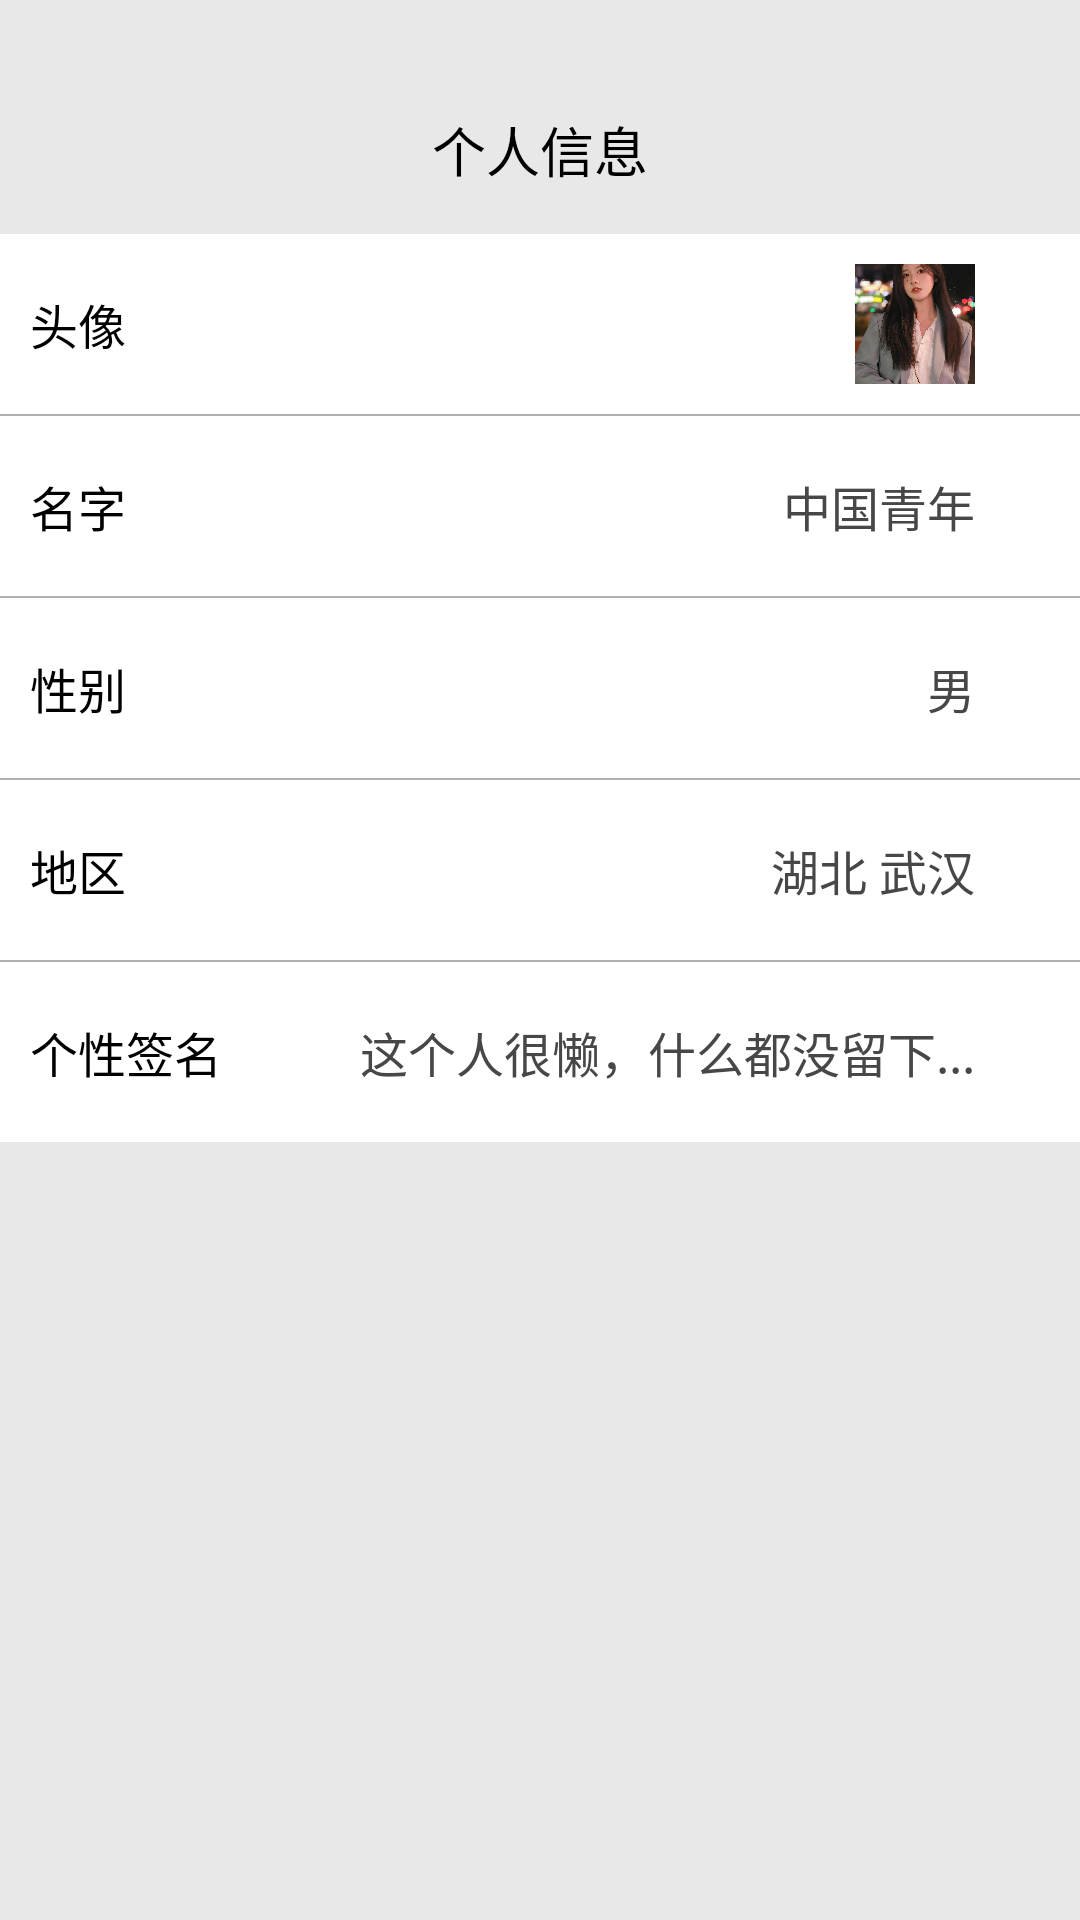

Layout XML and referenced resources for this Android screen:
<!-- AndroidManifest.xml: application theme Theme.CaiyunKotlin -->
<!-- res/layout/activity_personal_center.xml -->
<?xml version="1.0" encoding="utf-8"?>
<LinearLayout xmlns:android="http://schemas.android.com/apk/res/android"
    xmlns:app="http://schemas.android.com/apk/res-auto"
    xmlns:tools="http://schemas.android.com/tools"
    android:layout_width="match_parent"
    android:layout_height="match_parent"
    android:orientation="vertical"
    android:background="#E8E8E8"
    tools:context=".activity.PersonalCenterActivity">

    <View
        android:layout_width="match_parent"
        android:layout_height="@dimen/dp_22"/>


    <androidx.appcompat.widget.Toolbar
        android:id="@+id/toolbar2"
        android:layout_width="match_parent"
        android:layout_height="wrap_content">

        <ImageView
            android:id="@+id/img_exit"
            android:layout_width="@dimen/dp_20"
            android:layout_height="@dimen/dp_15"
            android:textColor="@color/black"
            android:background="@mipmap/back" />

        <TextView
            android:layout_width="wrap_content"
            android:layout_height="wrap_content"
            android:text="个人信息"
            android:layout_gravity="center"
            android:textColor="@color/black"
            android:textSize="@dimen/sp_18"
            />

    </androidx.appcompat.widget.Toolbar>

    <LinearLayout
        android:layout_width="match_parent"
        android:layout_height="wrap_content"
        android:background="@color/white"
        android:orientation="vertical"
        >

        <androidx.constraintlayout.widget.ConstraintLayout
            android:layout_width="match_parent"
            android:layout_height="@dimen/dp_60"
            android:background="@drawable/select"
            android:clickable="true"

          >

            <TextView
                android:id="@+id/tv_head"
                android:layout_width="wrap_content"
                android:layout_height="wrap_content"
                android:layout_marginStart="10dp"
                android:text="头像"
                android:textColor="@color/black"
                android:textSize="@dimen/sp_16"
                app:layout_constraintBottom_toBottomOf="parent"
                app:layout_constraintStart_toStartOf="parent"
                app:layout_constraintTop_toTopOf="parent" />

            <ImageView
                android:id="@+id/img_avatar"
                android:layout_width="@dimen/dp_40"
                android:layout_height="@dimen/dp_40"
                android:layout_marginEnd="5dp"
                android:scaleType="centerCrop"
                app:layout_constraintBottom_toBottomOf="parent"
                app:layout_constraintEnd_toStartOf="@+id/imageView5"
                app:layout_constraintTop_toTopOf="parent"
                app:srcCompat="@mipmap/head_picture" />

            <ImageView
                android:id="@+id/imageView5"
                android:layout_width="@dimen/dp_20"
                android:layout_height="@dimen/dp_15"
                android:layout_marginEnd="10dp"
                android:rotation="180"
                app:layout_constraintBottom_toBottomOf="parent"
                app:layout_constraintEnd_toEndOf="parent"
                app:layout_constraintTop_toTopOf="parent"
                app:srcCompat="@mipmap/back" />
        </androidx.constraintlayout.widget.ConstraintLayout>

        <View
            android:layout_width="match_parent"
            android:layout_height="0.5dp"
            android:background="@color/color_50000000"
            />
        <androidx.constraintlayout.widget.ConstraintLayout
            android:id="@+id/cl_name"
            android:layout_width="match_parent"
            android:layout_height="@dimen/dp_60"
            android:background="@drawable/select"
            android:clickable="true"
            >

            <TextView

                android:layout_width="wrap_content"
                android:layout_height="wrap_content"
                android:layout_marginStart="10dp"
                android:text="名字"
                android:textColor="@color/black"
                android:textSize="@dimen/sp_16"
                app:layout_constraintBottom_toBottomOf="parent"
                app:layout_constraintStart_toStartOf="parent"
                app:layout_constraintTop_toTopOf="parent" />

            <TextView
                android:id="@+id/tv_user_name"
                android:layout_width="wrap_content"
                android:layout_height="wrap_content"
                android:layout_marginEnd="5dp"
                android:text="中国青年"
                android:textColor="#474747"
                android:textSize="@dimen/sp_16"
                app:layout_constraintBottom_toBottomOf="parent"
                app:layout_constraintEnd_toStartOf="@+id/imageView20"
                app:layout_constraintTop_toTopOf="parent" />

            <ImageView
                android:id="@+id/imageView20"
                android:layout_width="@dimen/dp_20"
                android:layout_height="@dimen/dp_15"
                android:layout_marginEnd="10dp"
                app:layout_constraintBottom_toBottomOf="parent"
                app:layout_constraintEnd_toEndOf="parent"
                app:layout_constraintTop_toTopOf="parent"
                android:rotation="180"
                app:srcCompat="@mipmap/back" />
        </androidx.constraintlayout.widget.ConstraintLayout>
        <View
            android:layout_width="match_parent"
            android:layout_height="0.5dp"
            android:background="@color/color_50000000"
            />
        <androidx.constraintlayout.widget.ConstraintLayout
            android:layout_width="match_parent"
            android:layout_height="@dimen/dp_60"
            android:background="@drawable/select"
            android:clickable="true"
            >

            <TextView
                android:id="@+id/tv_sex"
                android:layout_width="wrap_content"
                android:layout_height="wrap_content"
                android:layout_marginStart="10dp"
                android:text="性别"
                android:textColor="@color/black"
                android:textSize="@dimen/sp_16"
                app:layout_constraintBottom_toBottomOf="parent"
                app:layout_constraintStart_toStartOf="parent"
                app:layout_constraintTop_toTopOf="parent" />

            <TextView
                android:layout_width="wrap_content"
                android:layout_height="wrap_content"
                android:layout_marginEnd="5dp"
                android:text="男"
                android:textColor="#474747"
                android:textSize="@dimen/sp_16"
                app:layout_constraintBottom_toBottomOf="parent"
                app:layout_constraintEnd_toStartOf="@+id/imageView21"
                app:layout_constraintTop_toTopOf="parent" />

            <ImageView
                android:id="@+id/imageView21"
                android:layout_width="@dimen/dp_20"
                android:layout_height="@dimen/dp_15"
                android:layout_marginEnd="10dp"
                app:layout_constraintBottom_toBottomOf="parent"
                app:layout_constraintEnd_toEndOf="parent"
                app:layout_constraintTop_toTopOf="parent"
                android:rotation="180"
                app:srcCompat="@mipmap/back" />
        </androidx.constraintlayout.widget.ConstraintLayout>
        <View
            android:layout_width="match_parent"
            android:layout_height="0.5dp"
            android:background="@color/color_50000000"
            />
        <androidx.constraintlayout.widget.ConstraintLayout
            android:layout_width="match_parent"
            android:layout_height="@dimen/dp_60"
            android:background="@drawable/select"
            android:clickable="true"
            >

            <TextView
                android:id="@+id/tv_location"
                android:layout_width="wrap_content"
                android:layout_height="wrap_content"
                android:layout_marginStart="10dp"
                android:text="地区"
                android:textColor="@color/black"
                android:textSize="@dimen/sp_16"
                app:layout_constraintBottom_toBottomOf="parent"
                app:layout_constraintStart_toStartOf="parent"
                app:layout_constraintTop_toTopOf="parent" />

            <TextView
                android:layout_width="wrap_content"
                android:layout_height="wrap_content"
                android:layout_marginEnd="5dp"
                android:text="湖北 武汉"
                android:textColor="#474747"
                android:textSize="@dimen/sp_16"
                app:layout_constraintBottom_toBottomOf="parent"
                app:layout_constraintEnd_toStartOf="@+id/imageView22"
                app:layout_constraintTop_toTopOf="parent" />

            <ImageView
                android:id="@+id/imageView22"
                android:layout_width="@dimen/dp_20"
                android:layout_height="@dimen/dp_15"
                android:layout_marginEnd="10dp"
                app:layout_constraintBottom_toBottomOf="parent"
                app:layout_constraintEnd_toEndOf="parent"
                app:layout_constraintTop_toTopOf="parent"
                android:rotation="180"
                app:srcCompat="@mipmap/back" />
        </androidx.constraintlayout.widget.ConstraintLayout>
        <View
            android:layout_width="match_parent"
            android:layout_height="0.5dp"
            android:background="@color/color_50000000"
            />
        <androidx.constraintlayout.widget.ConstraintLayout
            android:layout_width="match_parent"
            android:layout_height="@dimen/dp_60"
            android:background="@drawable/select"
            android:clickable="true"
            >

            <TextView
                android:id="@+id/textView"
                android:layout_width="wrap_content"
                android:layout_height="wrap_content"
                android:layout_marginStart="10dp"
                android:text="个性签名"
                android:textColor="@color/black"
                android:textSize="@dimen/sp_16"
                app:layout_constraintBottom_toBottomOf="parent"
                app:layout_constraintStart_toStartOf="parent"
                app:layout_constraintTop_toTopOf="parent" />

            <TextView
                android:layout_width="wrap_content"
                android:layout_height="wrap_content"
                android:layout_marginEnd="5dp"
                android:text="这个人很懒，什么都没留下..."
                android:textColor="#474747"
                android:textSize="@dimen/sp_16"
                app:layout_constraintBottom_toBottomOf="parent"
                app:layout_constraintEnd_toStartOf="@+id/imageView23"
                app:layout_constraintTop_toTopOf="parent" />

            <ImageView
                android:id="@+id/imageView23"
                android:layout_width="@dimen/dp_20"
                android:layout_height="@dimen/dp_15"
                android:layout_marginEnd="10dp"
                app:layout_constraintBottom_toBottomOf="parent"
                app:layout_constraintEnd_toEndOf="parent"
                app:layout_constraintTop_toTopOf="parent"
                android:rotation="180"
                app:srcCompat="@mipmap/back" />
        </androidx.constraintlayout.widget.ConstraintLayout>

    </LinearLayout>


</LinearLayout>
<!-- resources referenced by this layout -->
<resources>
  <color name="black">#FF000000</color>
  <color name="color_50000000">#50000000</color>
  <color name="white">#FFFFFFFF</color>
  <dimen name="dp_15">15dp</dimen>
  <dimen name="dp_20">20dp</dimen>
  <dimen name="dp_22">22dp</dimen>
  <dimen name="dp_40">40dp</dimen>
  <dimen name="dp_60">60dp</dimen>
  <dimen name="sp_16">16sp</dimen>
  <dimen name="sp_18">18sp</dimen>
  <!-- drawable select (drawable) -->
  <?xml version="1.0" encoding="utf-8"?>
  <selector xmlns:android="http://schemas.android.com/apk/res/android">
      <item android:drawable="@drawable/bg_gry"
          android:state_pressed="true"/>
      <item android:drawable="@drawable/white"
          android:state_pressed="false"/>
      <item android:drawable="@drawable/white"/>
  </selector>
  <!-- mipmap head_picture: jpg bitmap (mipmap-xxhdpi, 397271 bytes) -->
  <style name="Theme.CaiyunKotlin" parent="Theme.MaterialComponents.Light.NoActionBar.Bridge">
          
          <item name="colorPrimary">@color/purple_500</item>
          <item name="colorPrimaryVariant">@color/purple_700</item>
          <item name="colorOnPrimary">@color/white</item>
          
          <item name="colorSecondary">@color/teal_200</item>
          <item name="colorSecondaryVariant">@color/teal_700</item>
          <item name="colorOnSecondary">@color/black</item>
          
          <item name="android:statusBarColor" tools:targetApi="l">?attr/colorPrimaryVariant</item>
          
      </style>
  <color name="purple_500">#FF6200EE</color>
  <color name="purple_700">#FF3700B3</color>
  <color name="teal_200">#FF03DAC5</color>
  <color name="teal_700">#FF018786</color>
</resources>
